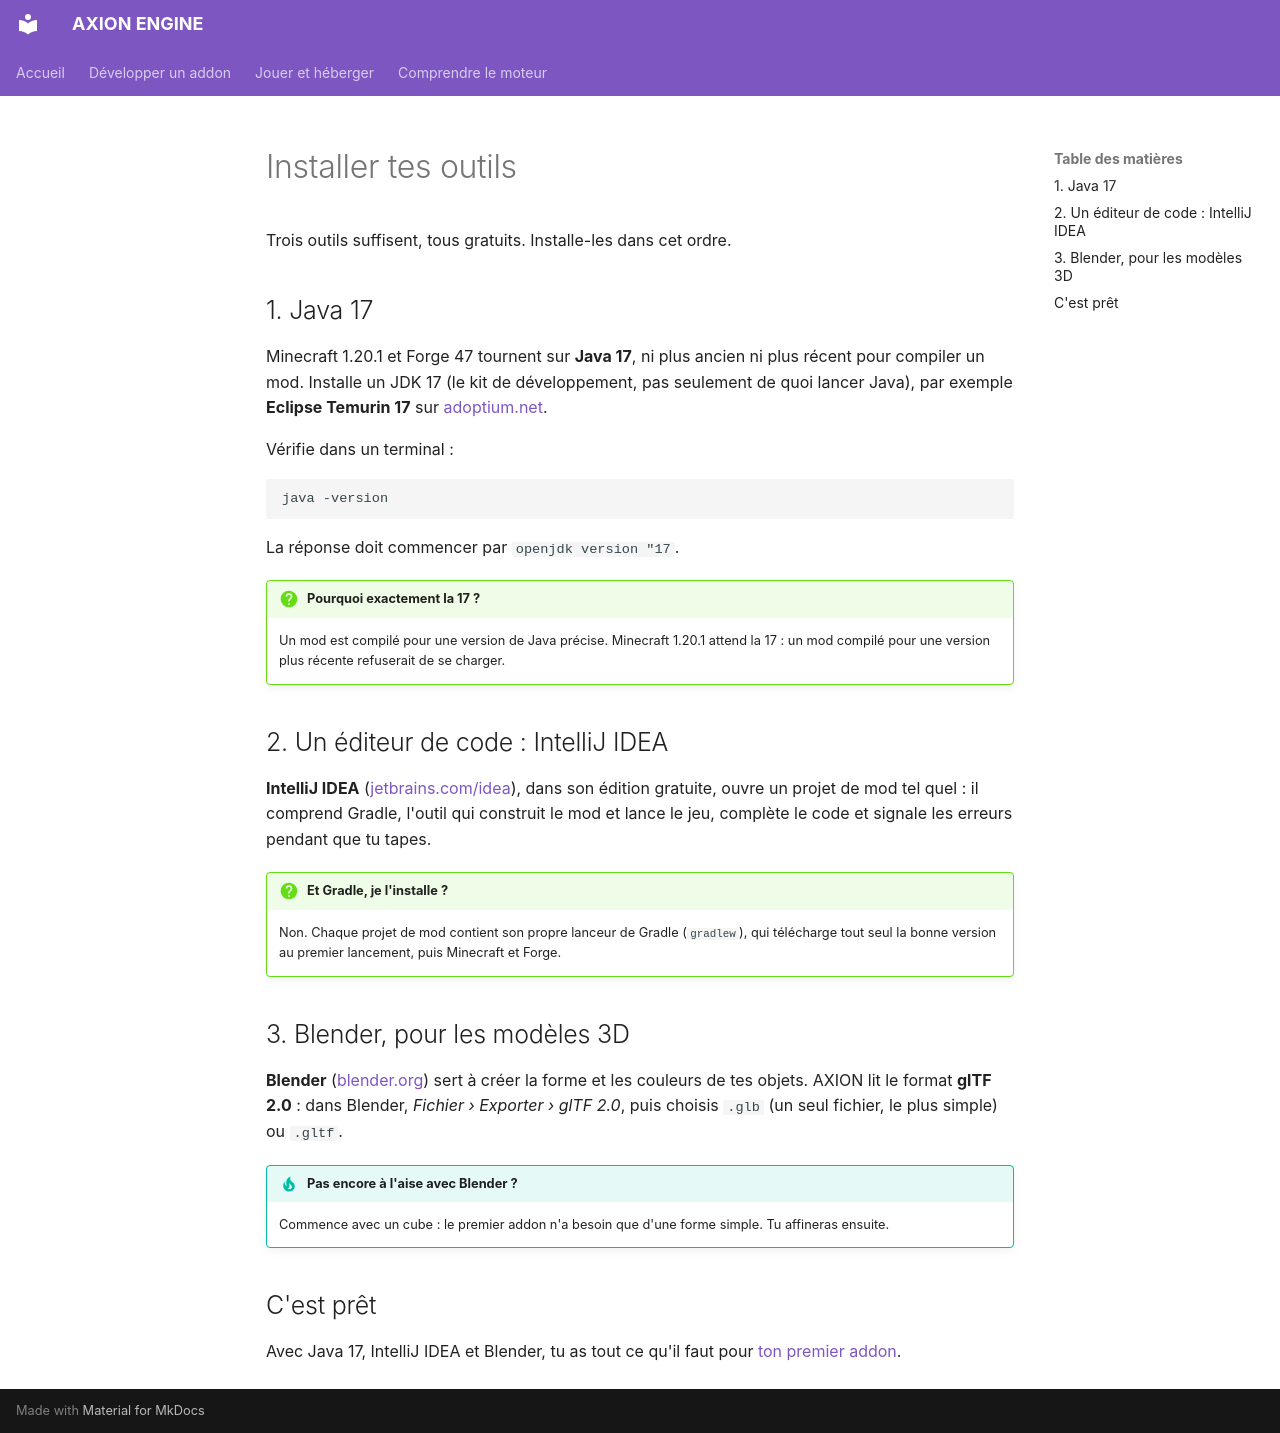

repository: JLSkyzer/AXIONENGINE · page: addons/outils.fr/index.html · generator: mkdocs

# Installer tes outils

Trois outils suffisent, tous gratuits. Installe-les dans cet ordre.

## 1. Java 17

Minecraft 1.20.1 et Forge 47 tournent sur **Java 17**, ni plus ancien ni plus récent pour compiler un mod. Installe
un JDK 17 (le kit de développement, pas seulement de quoi lancer Java), par exemple **Eclipse Temurin 17** sur
[adoptium.net](https://adoptium.net/).

Vérifie dans un terminal :

```bash
java -version
```

La réponse doit commencer par `openjdk version "17`.

!!! question "Pourquoi exactement la 17 ?"
    Un mod est compilé pour une version de Java précise. Minecraft 1.20.1 attend la 17 : un mod compilé pour une
    version plus récente refuserait de se charger.

## 2. Un éditeur de code : IntelliJ IDEA

**IntelliJ IDEA** ([jetbrains.com/idea](https://www.jetbrains.com/idea/)), dans son édition gratuite, ouvre un
projet de mod tel quel : il comprend Gradle, l'outil qui construit le mod et lance le jeu, complète le code et
signale les erreurs pendant que tu tapes.

!!! question "Et Gradle, je l'installe ?"
    Non. Chaque projet de mod contient son propre lanceur de Gradle (`gradlew`), qui télécharge tout seul la bonne
    version au premier lancement, puis Minecraft et Forge.

## 3. Blender, pour les modèles 3D

**Blender** ([blender.org](https://www.blender.org/)) sert à créer la forme et les couleurs de tes objets. AXION lit
le format **glTF 2.0** : dans Blender, *Fichier › Exporter › glTF 2.0*, puis choisis `.glb` (un seul fichier, le
plus simple) ou `.gltf`.

!!! tip "Pas encore à l'aise avec Blender ?"
    Commence avec un cube : le premier addon n'a besoin que d'une forme simple. Tu affineras ensuite.

## C'est prêt

Avec Java 17, IntelliJ IDEA et Blender, tu as tout ce qu'il faut pour [ton premier addon](premier-addon.md).
